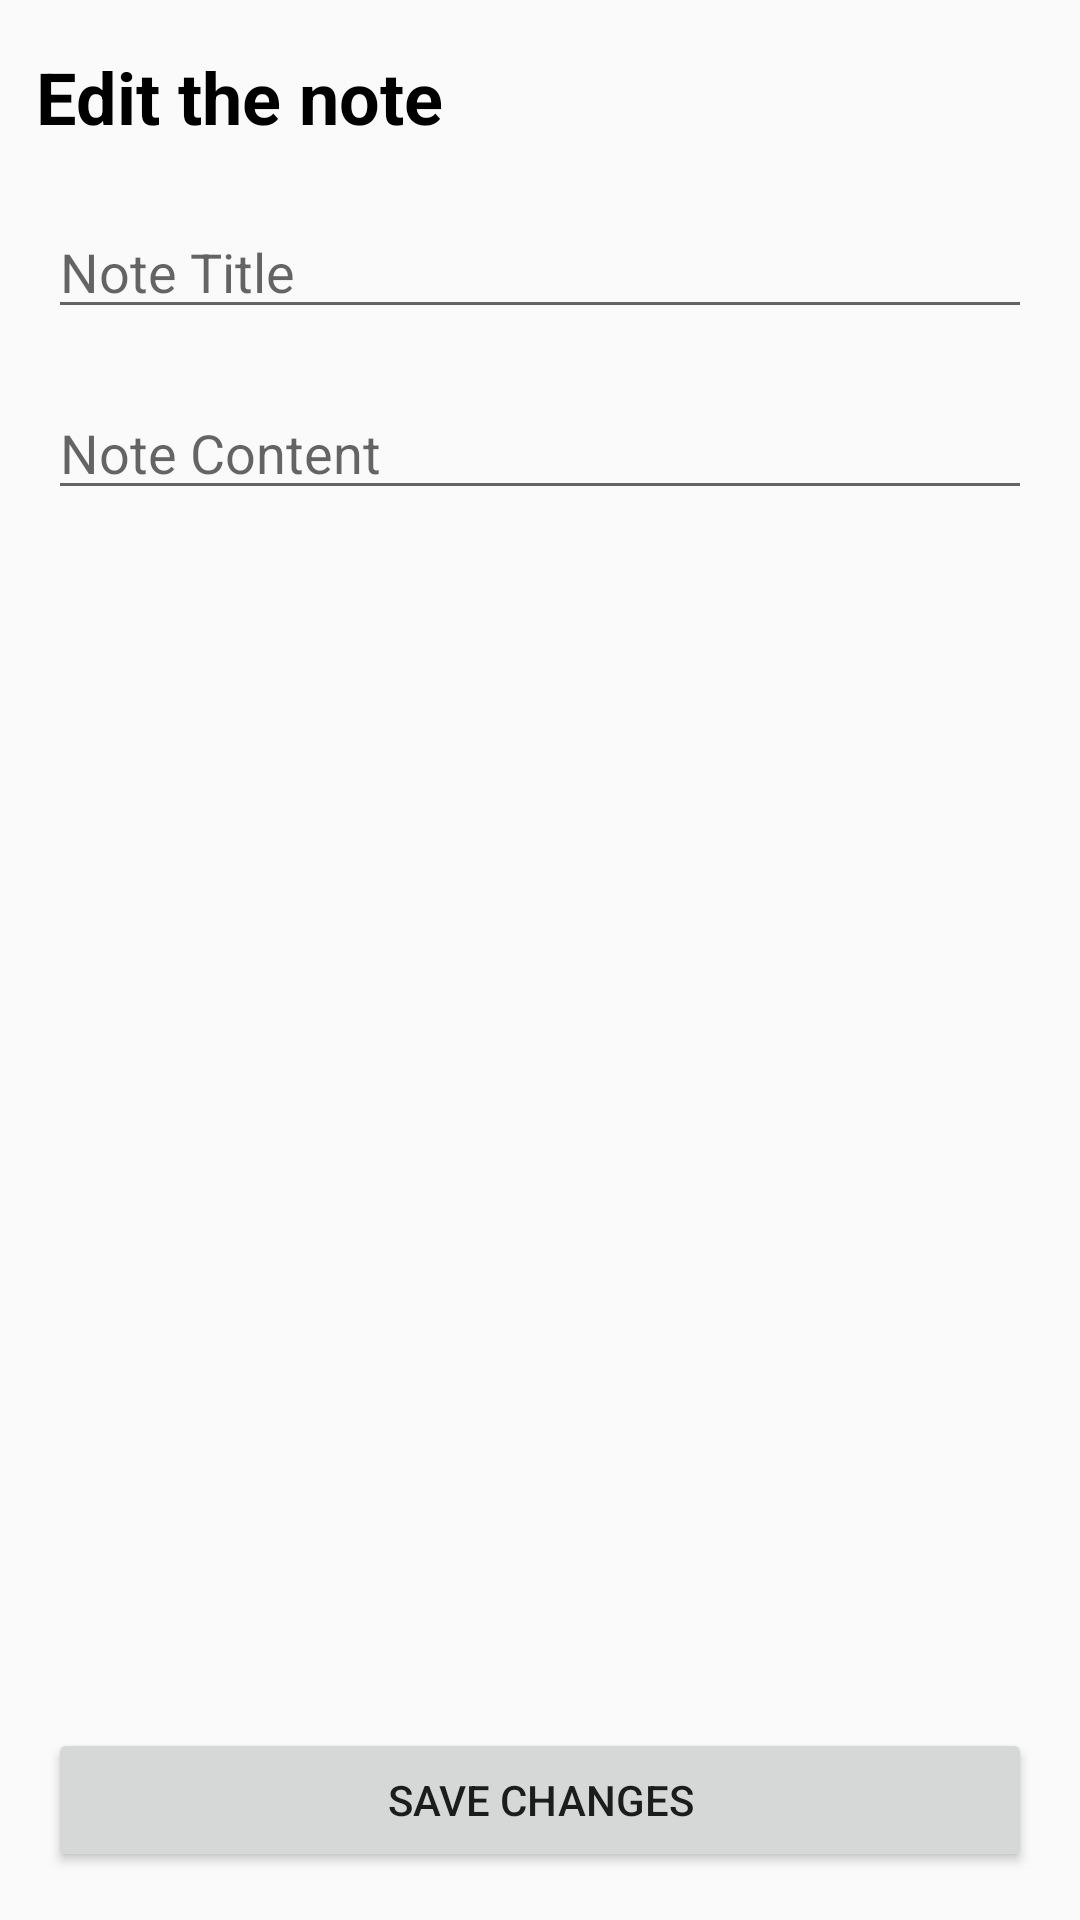

Android layout source for this screen:
<!-- AndroidManifest.xml: application theme AppTheme -->
<!-- res/layout/activity_edit_note.xml -->
<?xml version="1.0" encoding="utf-8"?>
<androidx.constraintlayout.widget.ConstraintLayout xmlns:android="http://schemas.android.com/apk/res/android"
    xmlns:app="http://schemas.android.com/apk/res-auto"
    xmlns:tools="http://schemas.android.com/tools"
    android:layout_width="match_parent"
    android:layout_height="match_parent"
    tools:context=".AddTaskItemActivity">

    <TextView
        android:id="@+id/textView2"
        android:layout_width="wrap_content"
        android:layout_height="wrap_content"
        android:layout_marginTop="16dp"
        android:text="Edit the note"
        android:textAppearance="@style/heading_list_style"
        app:layout_constraintEnd_toEndOf="parent"
        app:layout_constraintHorizontal_bias="0.054"
        app:layout_constraintStart_toStartOf="parent"
        app:layout_constraintTop_toTopOf="parent" />

    <EditText
        android:id="@+id/changeNoteTitle"
        android:layout_width="0dp"
        android:layout_height="wrap_content"
        android:layout_marginStart="16dp"
        android:layout_marginTop="20dp"
        android:layout_marginEnd="16dp"
        android:ems="10"
        android:hint="Note Title "
        android:inputType="textPersonName"
        app:layout_constraintEnd_toEndOf="parent"
        app:layout_constraintHorizontal_bias="0.0"
        app:layout_constraintStart_toStartOf="parent"
        app:layout_constraintTop_toBottomOf="@+id/textView2" />

    <Button
        android:id="@+id/btnEditNote"
        android:layout_width="0dp"
        android:layout_height="wrap_content"
        android:layout_marginStart="16dp"
        android:layout_marginEnd="16dp"
        android:layout_marginBottom="16dp"
        android:text="Save changes"
        app:layout_constraintBottom_toBottomOf="parent"
        app:layout_constraintEnd_toEndOf="parent"
        app:layout_constraintHorizontal_bias="0.0"
        app:layout_constraintStart_toStartOf="parent" />

    <EditText
        android:id="@+id/changeNoteContent"
        android:layout_width="0dp"
        android:layout_height="wrap_content"
        android:layout_marginStart="16dp"
        android:layout_marginTop="19dp"
        android:layout_marginEnd="16dp"
        android:ems="10"
        android:gravity="start|top"
        android:hint="Note Content"
        android:inputType="textMultiLine"
        app:layout_constraintEnd_toEndOf="parent"
        app:layout_constraintStart_toStartOf="parent"
        app:layout_constraintTop_toBottomOf="@+id/changeNoteTitle" />

</androidx.constraintlayout.widget.ConstraintLayout>
<!-- resources referenced by this layout -->
<resources>
  <style name="heading_list_style">
          <item name="android:layout_width">wrap_content</item>
          <item name="android:layout_height">wrap_content</item>
          <item name="android:textSize">24sp</item>
          <item name="android:textStyle">bold</item>
      </style>
  <style name="AppTheme" parent="Theme.AppCompat.Light.DarkActionBar">
          
          <item name="colorPrimary">@color/colorPrimary</item>
          <item name="colorPrimaryDark">@color/colorPrimaryDark</item>
          <item name="colorAccent">@color/colorAccent</item>
      </style>
  <color name="colorPrimary">#6200EE</color>
  <color name="colorPrimaryDark">#3700B3</color>
  <color name="colorAccent">#03DAC5</color>
</resources>
